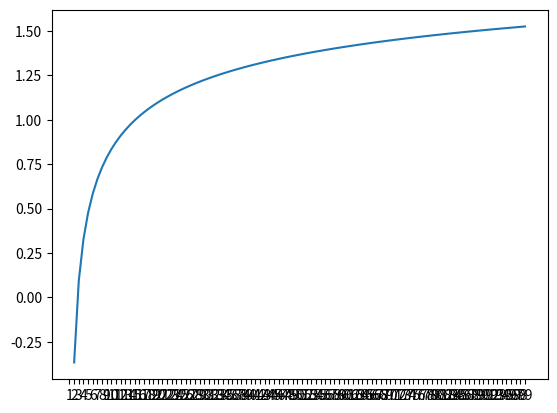

Python code for this plot:
# -*- coding: utf-8 -*-
"""
Created on Sat Nov  7 11:01:04 2015

@author: rishiraj
"""
#%%
import matplotlib.pyplot as plt;
import numpy as np;
n = range(1,100);

plt.plot(n, np.log(np.log(n)));
plt.xticks(n)
plt.show();